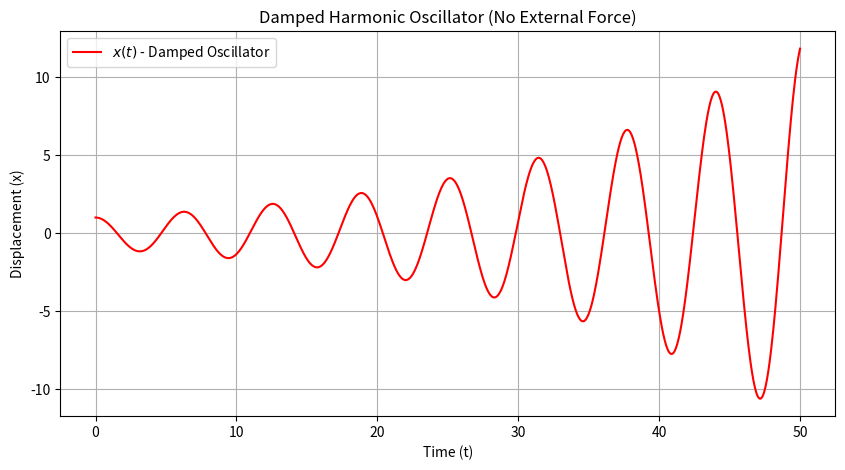

The matplotlib source for this figure:
# -*- coding: utf-8 -*-
"""
Created on Thu Jan 30 14:52:11 2025

@author: Administrator
"""
import numpy as np
import matplotlib.pyplot as plt
from scipy.integrate import solve_ivp

# Define parameters
m = 1.0  # Mass
k = 1.0  # Spring constant
gamma = -0.1  # Damping coefficient


# Define the system of ODEs without the external driving force: dx/dt = v, dv/dt = (-kx - gamma*v)/m
def damped_oscillator(t, y):
    x, v = y
    dxdt = v
    dvdt = (-k * x - gamma * v) / m  # Newton's second law without external force
    return [dxdt, dvdt]

# Initial conditions
x0 = 1.0  # Initial position
v0 = 0.0  # Initial velocity
t_span = (0, 50)  # Time span
t_eval = np.linspace(*t_span, 1000)  # Time points for solution

# Solve the system numerically using Runge-Kutta (RK45)
sol_damped = solve_ivp(damped_oscillator, t_span, [x0, v0], t_eval=t_eval)

# Plot the results
plt.figure(figsize=(10, 5))
plt.plot(sol_damped.t, sol_damped.y[0], label=r'$x(t)$ - Damped Oscillator', color='r')
plt.xlabel("Time (t)")
plt.ylabel("Displacement (x)")
plt.title("Damped Harmonic Oscillator (No External Force)")
plt.legend()
plt.grid()
plt.show()
